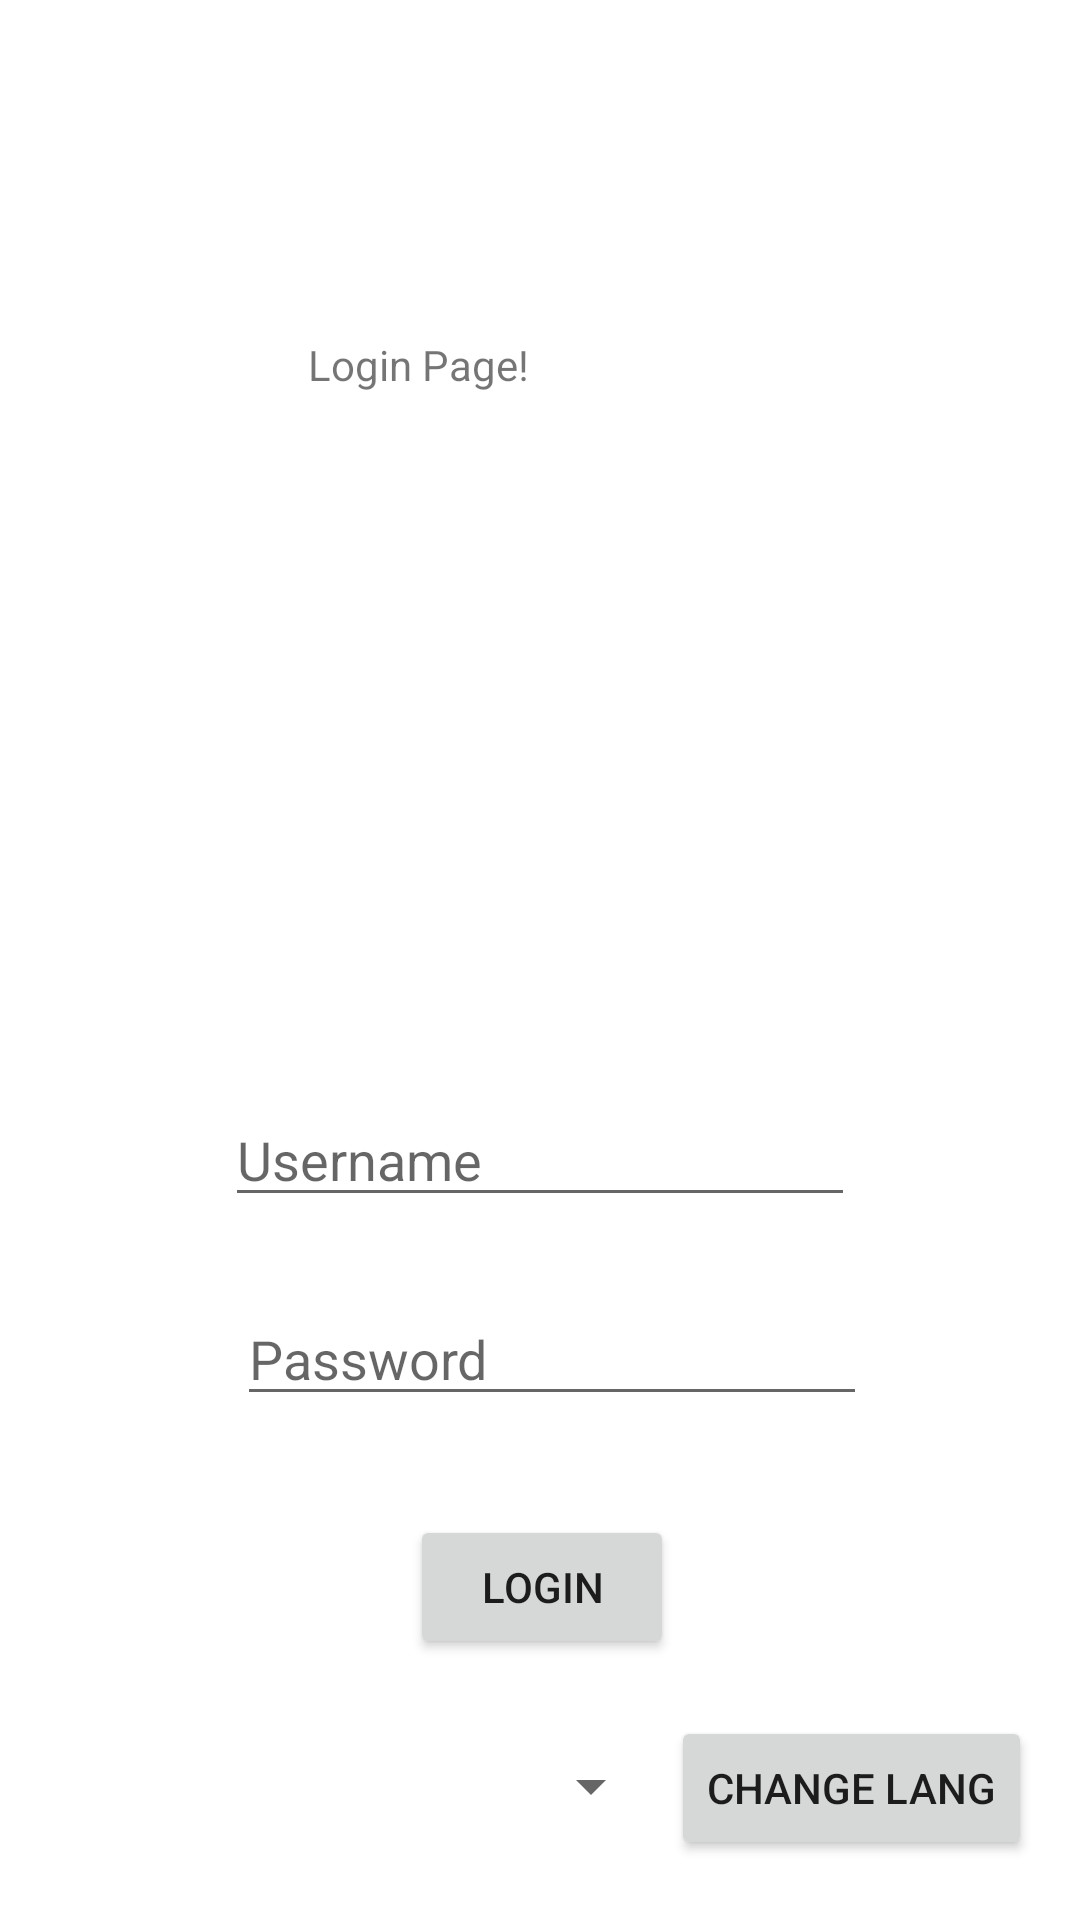

Here is an Android app screen rendered from its layout file. Give the layout XML and the strings, colors and styles it references.
<!-- AndroidManifest.xml: application theme Theme.MLangSupportTest -->
<!-- res/layout/activity_main.xml -->
<?xml version="1.0" encoding="utf-8"?>
<androidx.constraintlayout.widget.ConstraintLayout xmlns:android="http://schemas.android.com/apk/res/android"
    xmlns:app="http://schemas.android.com/apk/res-auto"
    xmlns:tools="http://schemas.android.com/tools"
    android:layout_width="match_parent"
    android:layout_height="match_parent"
    tools:context=".MainActivity">

    <TextView
        android:id="@+id/welcomeTest"
        android:layout_width="154dp"
        android:layout_height="32dp"
        android:layout_marginStart="128dp"
        android:layout_marginTop="112dp"
        android:layout_marginEnd="129dp"
        android:text="@string/welcomeTest"
        app:layout_constraintEnd_toEndOf="parent"
        app:layout_constraintStart_toStartOf="parent"
        app:layout_constraintTop_toTopOf="parent" />

    <EditText
        android:id="@+id/usernameText"
        android:layout_width="wrap_content"
        android:layout_height="wrap_content"
        android:layout_marginStart="99dp"
        android:layout_marginEnd="99dp"
        android:layout_marginBottom="25dp"
        android:ems="10"
        android:hint="@string/usernameText"
        android:inputType="textPersonName"
        app:layout_constraintBottom_toTopOf="@+id/passwordText"
        app:layout_constraintEnd_toEndOf="parent"
        app:layout_constraintStart_toStartOf="parent" />

    <EditText
        android:id="@+id/passwordText"
        android:layout_width="wrap_content"
        android:layout_height="wrap_content"
        android:layout_marginStart="103dp"
        android:layout_marginEnd="95dp"
        android:layout_marginBottom="33dp"
        android:ems="10"
        android:hint="@string/passwordText"
        android:inputType="textPassword"
        app:layout_constraintBottom_toTopOf="@+id/loginButton"
        app:layout_constraintEnd_toEndOf="parent"
        app:layout_constraintStart_toStartOf="parent" />

    <Button
        android:id="@+id/loginButton"
        android:layout_width="wrap_content"
        android:layout_height="wrap_content"
        android:layout_marginStart="162dp"
        android:layout_marginEnd="161dp"
        android:layout_marginBottom="87dp"
        android:text="@string/loginButton"
        app:layout_constraintBottom_toBottomOf="parent"
        app:layout_constraintEnd_toEndOf="parent"
        app:layout_constraintStart_toStartOf="parent" />

    <Spinner
        android:id="@+id/spinner"
        android:layout_width="205dp"
        android:layout_height="33dp"
        android:layout_marginStart="16dp"
        android:layout_marginBottom="28dp"
        app:layout_constraintBottom_toBottomOf="parent"
        app:layout_constraintStart_toStartOf="parent" />

    <Button
        android:id="@+id/changeLangButton"
        android:layout_width="wrap_content"
        android:layout_height="wrap_content"
        android:layout_marginEnd="16dp"
        android:layout_marginBottom="20dp"
        android:text="Change Lang"
        app:layout_constraintBottom_toBottomOf="parent"
        app:layout_constraintEnd_toEndOf="parent" />

</androidx.constraintlayout.widget.ConstraintLayout>
<!-- resources referenced by this layout -->
<resources>
  <string name="loginButton">Login</string>
  <string name="passwordText">Password</string>
  <string name="usernameText">Username</string>
  <string name="welcomeTest">Login Page!</string>
  <style name="Theme.MLangSupportTest" parent="Theme.MaterialComponents.DayNight.DarkActionBar">
          
          <item name="colorPrimary">@color/purple_500</item>
          <item name="colorPrimaryVariant">@color/purple_700</item>
          <item name="colorOnPrimary">@color/white</item>
          
          <item name="colorSecondary">@color/teal_200</item>
          <item name="colorSecondaryVariant">@color/teal_700</item>
          <item name="colorOnSecondary">@color/black</item>
          
          <item name="android:statusBarColor">?attr/colorPrimaryVariant</item>
          
      </style>
  <!-- not gathered from this repository: default colours our renderer supplied (Android Studio template values) -->
  <color name="purple_500">#FF6200EE</color>
  <color name="purple_700">#FF3700B3</color>
  <color name="teal_200">#FF03DAC5</color>
  <color name="teal_700">#FF018786</color>
  <color name="black">#FF000000</color>
  <color name="white">#FFFFFFFF</color>
</resources>
